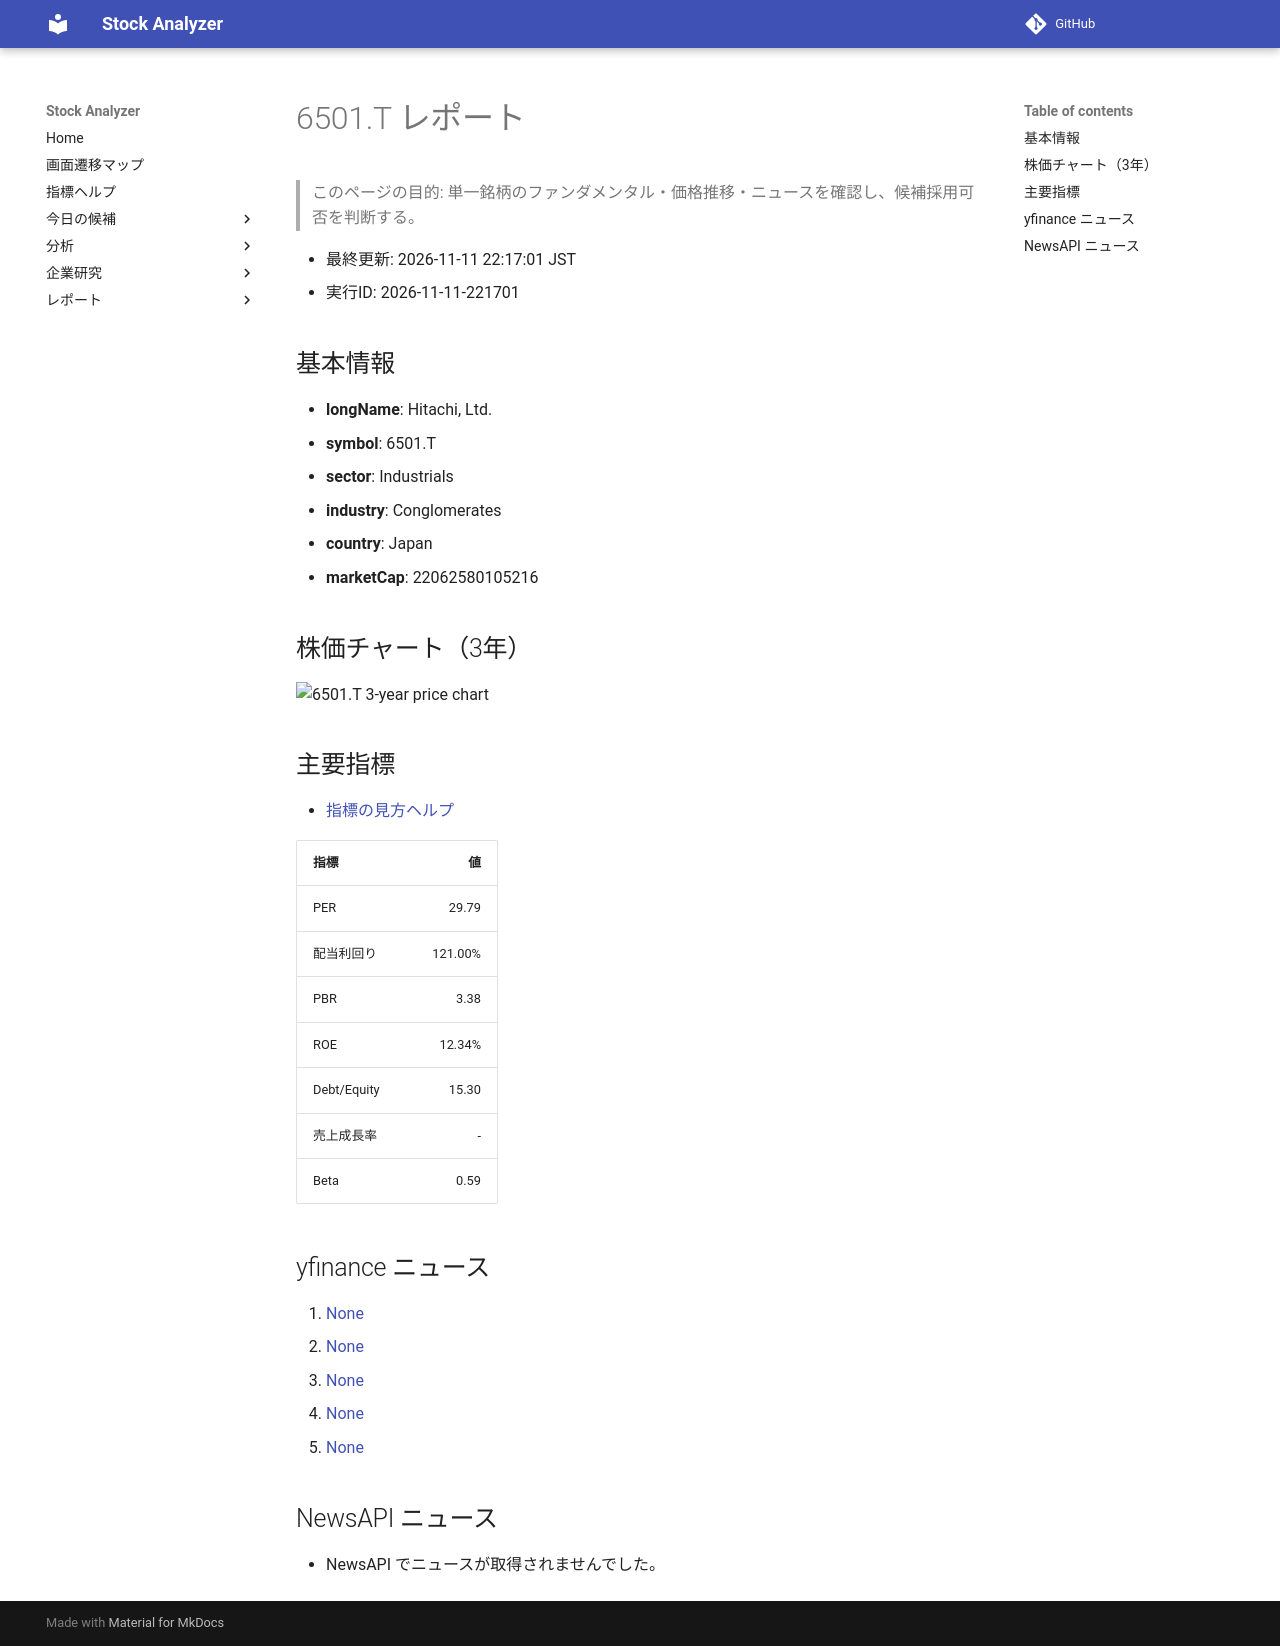

repository: Yumi-note/Making-APP · page: reports/2026-11-11/221701/6501_T/index.html · generator: mkdocs

# 6501.T レポート

> このページの目的: 単一銘柄のファンダメンタル・価格推移・ニュースを確認し、候補採用可否を判断する。

- 最終更新: 2026-11-11 22:17:01 JST
- 実行ID: 2026-11-11-221701

## 基本情報

- **longName**: Hitachi, Ltd.
- **symbol**: 6501.T
- **sector**: Industrials
- **industry**: Conglomerates
- **country**: Japan
- **marketCap**: 22062580105216

## 株価チャート（3年）

![6501.T 3-year price chart](6501_T_3y.png)

## 主要指標

- [指標の見方ヘルプ](../../../../indicators.md)

| 指標 | 値 |
|---|---:|
| PER | 29.79 |
| 配当利回り | 121.00% |
| PBR | 3.38 |
| ROE | 12.34% |
| Debt/Equity | 15.30 |
| 売上成長率 | - |
| Beta | 0.59 |

## yfinance ニュース

1. [None](None)
2. [None](None)
3. [None](None)
4. [None](None)
5. [None](None)

## NewsAPI ニュース

- NewsAPI でニュースが取得されませんでした。
